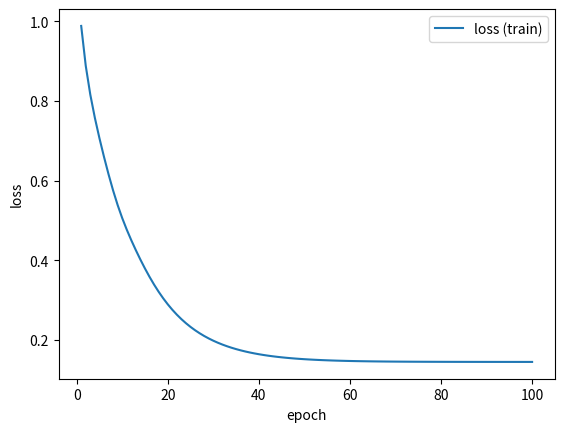
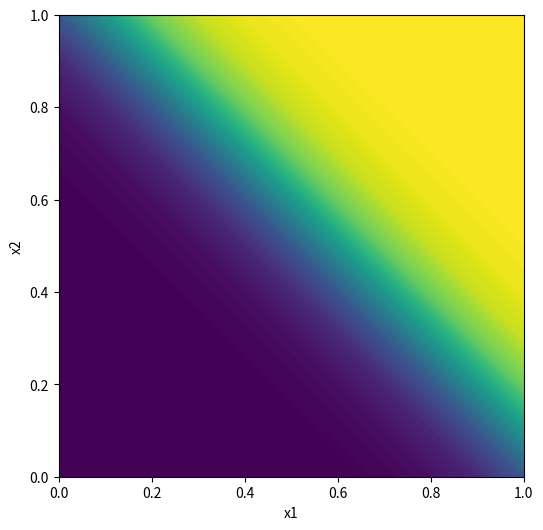

Write the Python code that produced these figures, in order. (Note: this script raises an exception after producing the figures.)
import numpy as np
import matplotlib.pyplot as plt

# 入力データと教師ラベル
x = [[0,0],[1,0],[0,1],[1,1]]
y_train = [0, 0, 0, 1]

# シグモイド関数の定義
def sigmoid(x):
    return 1 / (1 + np.exp(-x))

def sigmoid_grad(x):
    return (1.0 - sigmoid(x)) * sigmoid(x)

# 単純パーセプトロンの定義
class Perceptron:
    
    def __init__(self, input_size, w_std=0.01):
        self.w = w_std * np.random.randn(input_size)
        self.b = 0.0   
        self.grads = {}

    def forward(self, x):
        self.h = np.dot(x, self.w) + self.b
        self.y = sigmoid(self.h)
        return self.y

    def backward(self, x, t): 
        self.grads = {}

        d_h = -1 * (t - self.y) * sigmoid_grad(self.h)
        self.grads['w'] = np.dot(self.h.T, d_h)
        self.grads['b'] = d_h

    def update_parameters(self, lr=0.1):
        self.w -= lr * self.grads['w']
        self.b -= lr * self.grads['b']

# モデルのパラメータを表示
def display_model_parameters(model):
  print("w:", model.w, "b:", model.b)

# モデルの作成
input_size = 2
model = Perceptron(input_size=input_size)

# モデルパラメータの初期値を表示
display_model_parameters(model)

# 学習パラメータの設定
num_train_data = 4
epoch_num = 100
learning_rate = 1.0

epoch_list = []
train_loss_list = []
train_accuracy_list = []

iteration = 0
for epoch in range(1, epoch_num + 1, 1):
    sum_loss = 0.0
    print("epoch:", epoch)
    
    for i in range(0, num_train_data, 1):
        input = x[i]
        label = y_train[i]

        y_pred = model.forward(input)

        sum_loss += np.sum(np.power(y_pred - label, 2))

        model.backward(input, label)
        model.update_parameters(lr=learning_rate)
        
        print(" ", "input:", input, "output:", y_pred, "label:", label)
    
    # 学習途中のlossの保存
    epoch_list.append(epoch)
    train_loss_list.append(sum_loss)
    print("loss：", sum_loss)
    # モデルのパラメータを表示
    display_model_parameters(model)


plt.figure()
plt.plot(epoch_list, train_loss_list, label='loss (train)')
plt.xlabel("epoch")     # x軸ラベル
plt.ylabel("loss")      # y軸ラベル
plt.legend()            # 凡例
plt.show()

# x1とx2の生成
x1 = np.linspace(0, 1, 11)  # [0 0.1 ... 1.0]
x2 = np.linspace(0, 1, 11)  # [0 0.1 ... 1.0]
X1, X2 = np.meshgrid(x1, x2)

# 入力x1とx2の出力を計算しvalに代入
val = []
for u in x1:
  for v in x2:
    input = u, v
    val.append(model.forward(input))

val = np.asarray(val)
val = val.reshape(X1.shape)

# 等高線表示(PDFにセーブ)     
fig, ax = plt.subplots(figsize=(6,6))
ax.contourf(X1, X2, val, 100)
ax.set_xlabel("x1")
ax.set_ylabel("x2")
plt.savefig("Perceptorn-AND.pdf")
plt.show()

# 3D表示 
fig = plt.figure(figsize=(6,6))
ax = fig.gca(projection='3d')
ax.plot_surface(X1, X2, val) 
ax.set_xlabel("x1")
ax.set_ylabel("x2")
plt.show()